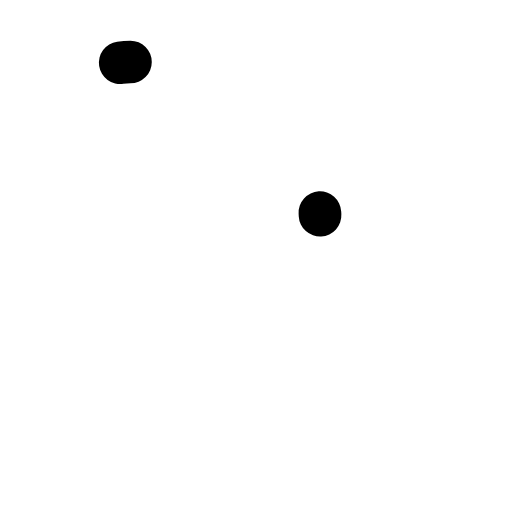
t = 0.00 s
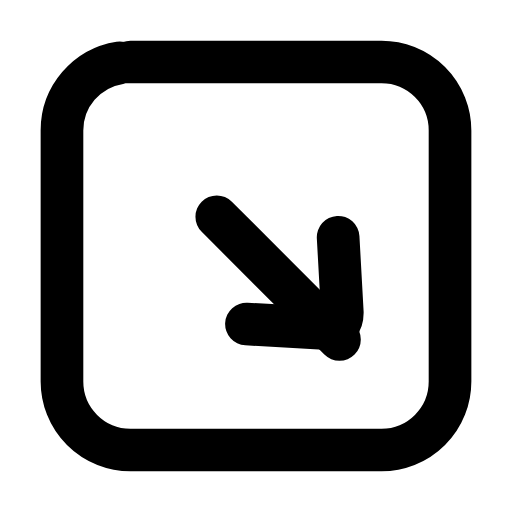
t = 0.23 s
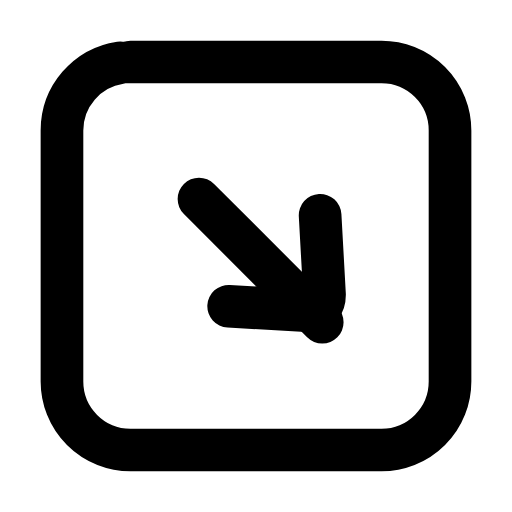
t = 0.47 s
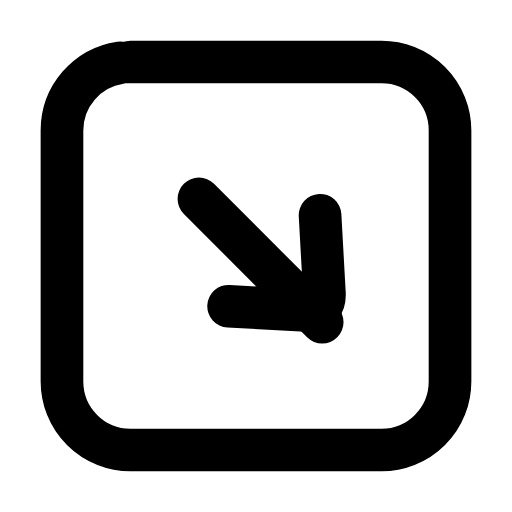
t = 0.68 s
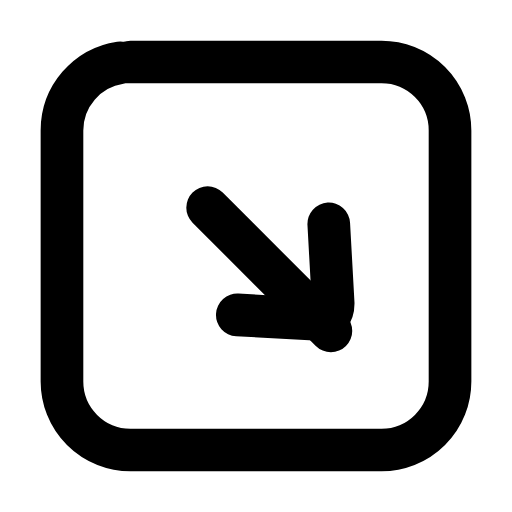
t = 0.93 s
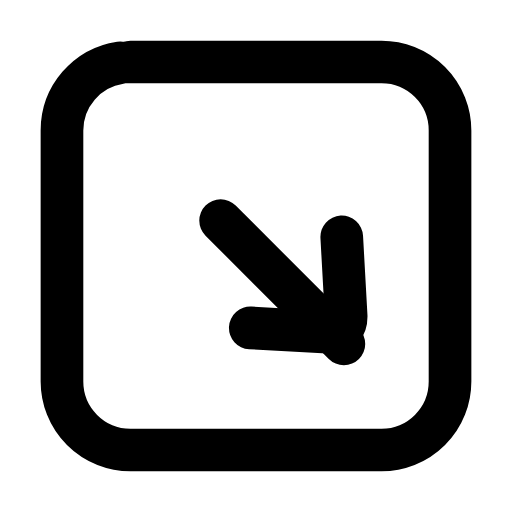
t = 1.02 s

The animated SVG that drew these frames (rendered in a browser with its animation timeline set to each time). Animation: 4 SMIL elements (animate=3,animateTransform=1); one cycle of 1.40 s, repeats indefinitely.

<svg xmlns="http://www.w3.org/2000/svg" width="24" height="24" viewBox="0 0 24 24" fill="none"><g transform="translate(-0.84 -0.84) scale(1.07)"><rect stroke="currentColor" stroke-width="1.869" stroke-linecap="round" stroke-linejoin="round" fill="none" x="3.5" y="3.5" width="17" height="17" rx="3" pathLength="1" stroke-dasharray="1"><animate attributeName="stroke-dashoffset" values="1;1;0;0;0;0;1;1;1" keyTimes="0;0;0.189;0.45;0.6;0.774;0.9;0.9;1" dur="1.4s" repeatCount="indefinite" calcMode="spline" keySplines="0.16 1 0.3 1;0.16 1 0.3 1;0.16 1 0.3 1;0.16 1 0.3 1;0.16 1 0.3 1;0.16 1 0.3 1;0.16 1 0.3 1;0.16 1 0.3 1"/></rect><g><animateTransform attributeName="transform" type="translate" values="0 0;0 0;0.95 0.95;0 0;0 0;0 0;0 0;0.95 0.95;0 0;0 0;0 0" keyTimes="0;0.135;0.2475;0.36;0.45;0.6;0.66;0.735;0.81;0.9;1" dur="1.4s" repeatCount="indefinite" calcMode="spline" keySplines="0.16 1 0.3 1;0.16 1 0.3 1;0.16 1 0.3 1;0.16 1 0.3 1;0.16 1 0.3 1;0.16 1 0.3 1;0.16 1 0.3 1;0.16 1 0.3 1;0.16 1 0.3 1;0.16 1 0.3 1"/><line stroke="currentColor" stroke-width="1.869" stroke-linecap="round" stroke-linejoin="round" fill="none" x1="9.5" x2="14.9" y1="9.5" y2="14.9" pathLength="1" stroke-dasharray="1"><animate attributeName="stroke-dashoffset" values="1;1;0;0;0;0;1;1;1" keyTimes="0;0.0315;0.2205;0.45;0.6;0.753;0.879;0.9;1" dur="1.4s" repeatCount="indefinite" calcMode="spline" keySplines="0.16 1 0.3 1;0.16 1 0.3 1;0.16 1 0.3 1;0.16 1 0.3 1;0.16 1 0.3 1;0.16 1 0.3 1;0.16 1 0.3 1;0.16 1 0.3 1"/></line><path stroke="currentColor" stroke-width="1.869" stroke-linecap="round" stroke-linejoin="round" fill="none" d="M10.8 14.2L14.4 14.4C14.8 14.4 15 14.1 15 13.7L14.8 10.1" pathLength="1" stroke-dasharray="1"><animate attributeName="stroke-dashoffset" values="1;1;0;0;0;0;1;1;1" keyTimes="0;0.063;0.252;0.45;0.6;0.732;0.858;0.9;1" dur="1.4s" repeatCount="indefinite" calcMode="spline" keySplines="0.16 1 0.3 1;0.16 1 0.3 1;0.16 1 0.3 1;0.16 1 0.3 1;0.16 1 0.3 1;0.16 1 0.3 1;0.16 1 0.3 1;0.16 1 0.3 1"/></path></g></g></svg>
